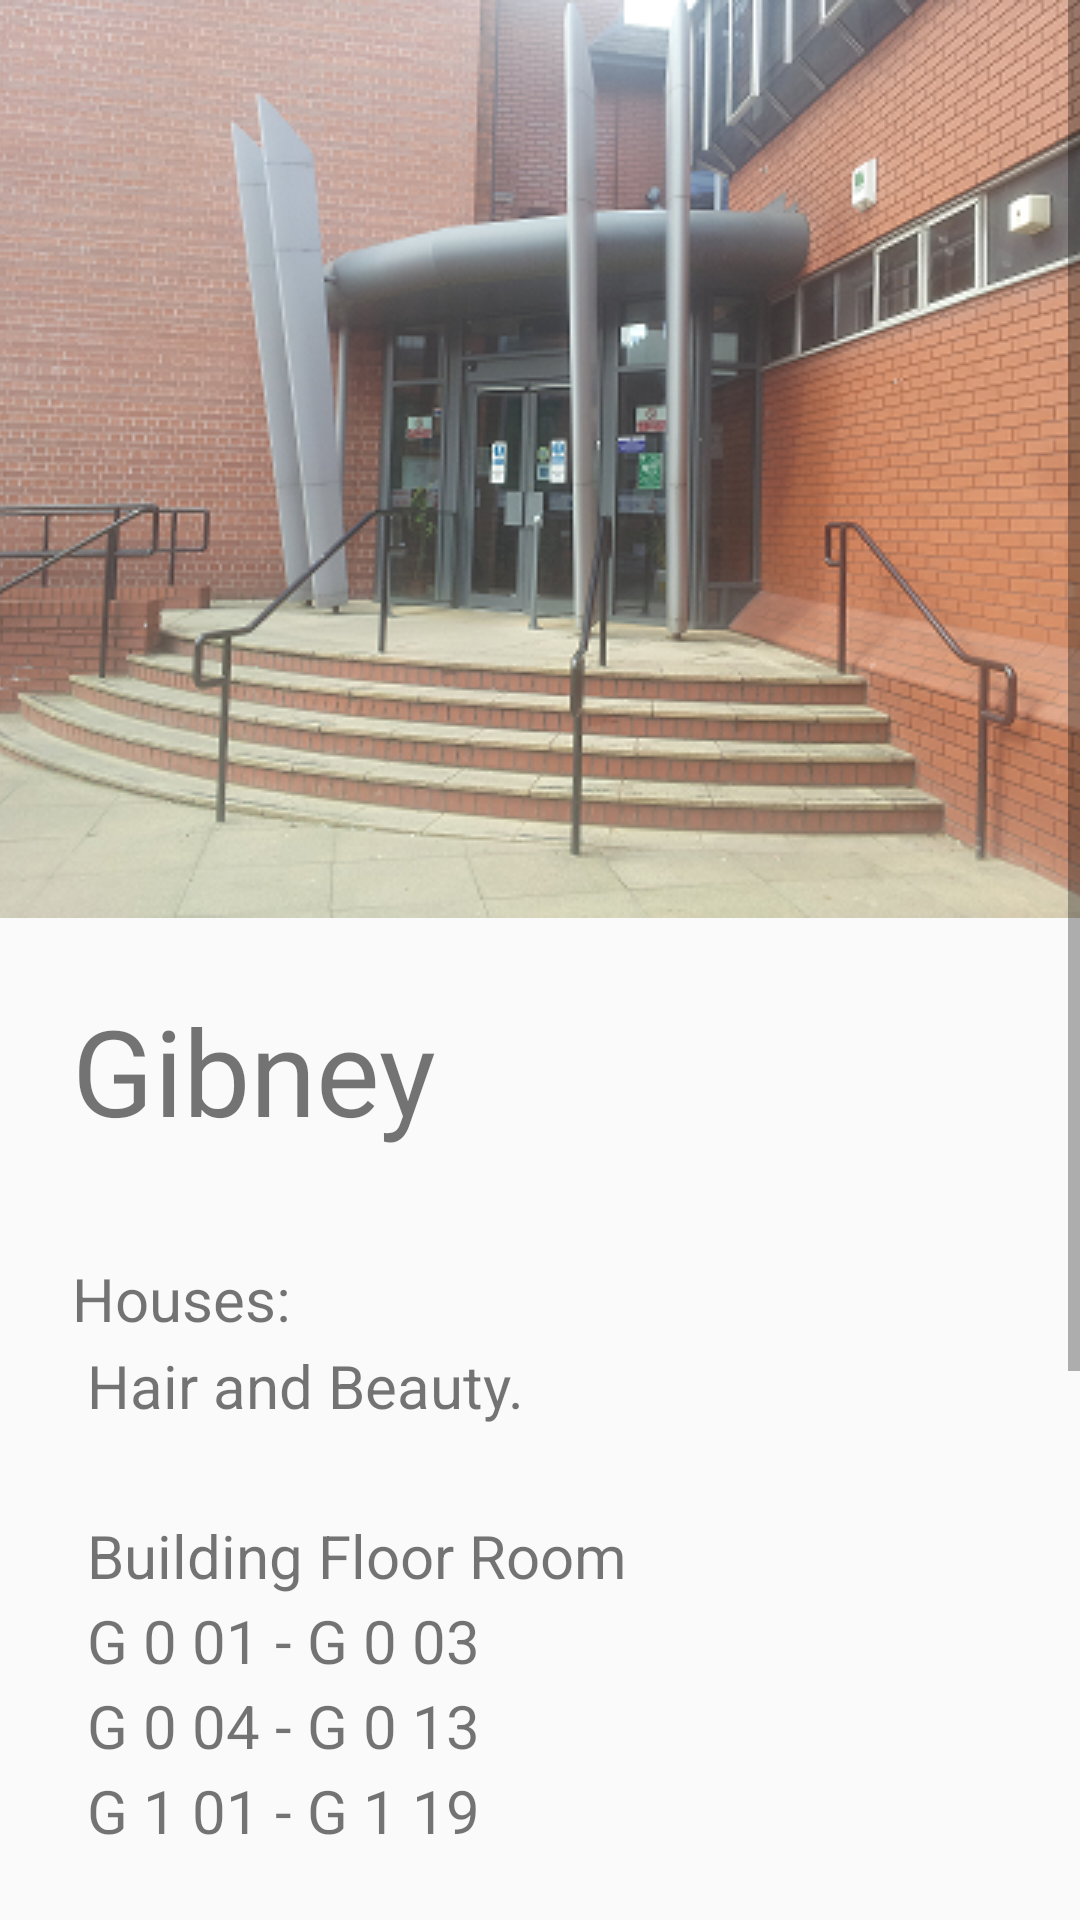

Write the Android layout XML for this screen, with the resource values it uses.
<!-- AndroidManifest.xml: application theme CollegeMaterialTheme -->
<!-- res/layout/activity_gibney.xml -->
<?xml version="1.0" encoding="utf-8"?>
<ScrollView
    xmlns:android="http://schemas.android.com/apk/res/android"
    xmlns:tools="http://schemas.android.com/tools"
    tools:context="com.example.teamduke.buildinginfoimproved.BuildingActivity"

    android:id="@+id/content"

    android:layout_width="match_parent"
    android:layout_height="match_parent">

    <LinearLayout
        android:id="@+id/container"

        android:layout_width="match_parent"
        android:layout_height="wrap_content"

        android:orientation="vertical">

        <FrameLayout
            android:layout_width="match_parent"
            android:layout_height="wrap_content">

            <ImageView
                android:id="@+id/photo"
                android:layout_width="match_parent"
                android:layout_height="wrap_content"
                android:src="@drawable/gibney"
                android:scaleType="centerCrop" />

        </FrameLayout>
        <TextView
            android:id="@+id/title"
            android:layout_width="wrap_content"
            android:layout_height="wrap_content"
            android:text="@string/gibney_Text"
            android:layout_margin="24dp"

            android:textSize="40sp"
            />

        <TextView
            android:id="@+id/description"

            android:layout_width="wrap_content"
            android:layout_height="wrap_content"

            android:layout_marginLeft="24dp"
            android:layout_marginTop="12dp"
            android:layout_marginRight="24dp"
            android:layout_marginBottom="24dp"
            android:text="@string/gibney_info"
            android:textSize="20sp"
            android:lineSpacingMultiplier="1.2" />



    </LinearLayout>

</ScrollView>
<!-- resources referenced by this layout -->
<resources>
  <!-- drawable gibney: png bitmap (drawable, 343812 bytes) -->
  <string name="gibney_Text">Gibney</string>
  <string name="gibney_info">Houses:
      \n
      Hair and Beauty.
  
  \n
  
  \n
  
  Building Floor Room
  \n
      G        0     01    -      G       0      03
  \n
      G        0     04    -      G       0      13
  \n
      G        1     01    -      G       1      19
  \n
      \n
  Lecturers
  \n
  Marie Osbourne, Lesley Elliott
  \n
      \n
  Eating Area
  \n
  N/A
  \n
      \n
  Study Area
  \n
  N/A
  </string>
  <style name="CollegeMaterialTheme" parent="CollegeMaterialTheme.Base">
  
      </style>
  <style name="CollegeMaterialTheme.Base" parent="Theme.AppCompat.Light.DarkActionBar">
          <item name="android:windowNoTitle">true</item>
          <item name="windowActionBar">false</item>
          <item name="colorPrimary">@color/theme_primary</item>
          <item name="colorPrimaryDark">@color/theme_primary_dark</item>
          <item name="colorAccent">@color/theme_accent</item>
      </style>
  <color name="theme_primary">#2E2060</color>
  <color name="theme_primary_dark">#231847</color>
  <color name="theme_accent">#ff3d00</color>
</resources>
